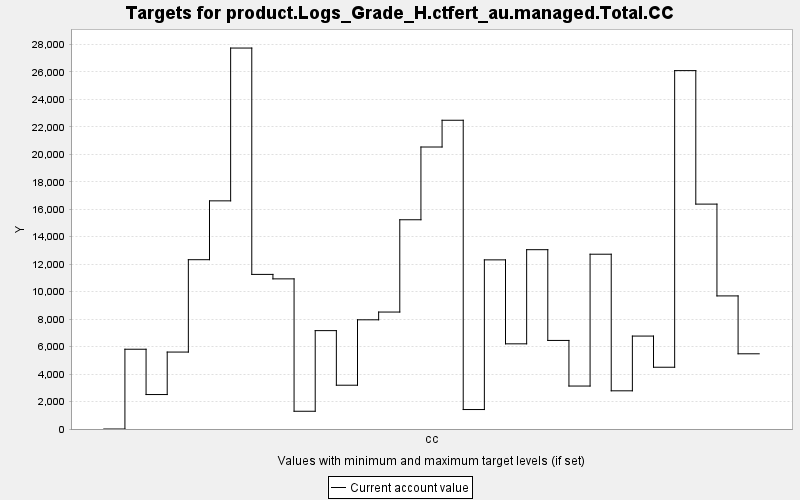

Data behind this chart, as committed beside it:
TARGET, PERIOD, YEAR, PERIODWIDTH, MINIMUM, MAXIMUM, MINWEIGHT, MAXWEIGHT, CURRENT, SUMMARY
product.Logs_Grade_H.ctfert_au.managed.T…, 0, 0, 10.0, 0.0, 10000, 1.0, 1.0, 0.0, 0.0
product.Logs_Grade_H.ctfert_au.managed.T…, 1, 10, 10.0, 0.0, 10000, 1.0, 1.0, 5807, 0.0
product.Logs_Grade_H.ctfert_au.managed.T…, 2, 20, 10.0, 0.0, 10000, 1.0, 1.0, 2509, 0.0
product.Logs_Grade_H.ctfert_au.managed.T…, 3, 30, 10.0, 0.0, 10000, 1.0, 1.0, 5601, 0.0
product.Logs_Grade_H.ctfert_au.managed.T…, 4, 40, 10.0, 0.0, 10000, 1.0, 1.0, 12326, 0.0
product.Logs_Grade_H.ctfert_au.managed.T…, 5, 50, 10.0, 0.0, 10000, 1.0, 1.0, 16610, 0.0
product.Logs_Grade_H.ctfert_au.managed.T…, 6, 60, 10.0, 0.0, 10000, 1.0, 1.0, 27734, 0.0
product.Logs_Grade_H.ctfert_au.managed.T…, 7, 70, 10.0, 0.0, 10000, 1.0, 1.0, 11255, 0.0
product.Logs_Grade_H.ctfert_au.managed.T…, 8, 80, 10.0, 0.0, 10000, 1.0, 1.0, 10930, 0.0
product.Logs_Grade_H.ctfert_au.managed.T…, 9, 90, 10.0, 0.0, 10000, 1.0, 1.0, 1292, 0.0
product.Logs_Grade_H.ctfert_au.managed.T…, 10, 100, 10.0, 0.0, 10000, 1.0, 1.0, 7162, 0.0
product.Logs_Grade_H.ctfert_au.managed.T…, 11, 110, 10.0, 0.0, 10000, 1.0, 1.0, 3188, 0.0
product.Logs_Grade_H.ctfert_au.managed.T…, 12, 120, 10.0, 0.0, 10000, 1.0, 1.0, 7950, 0.0
product.Logs_Grade_H.ctfert_au.managed.T…, 13, 130, 10.0, 0.0, 10000, 1.0, 1.0, 8515, 0.0
product.Logs_Grade_H.ctfert_au.managed.T…, 14, 140, 10.0, 0.0, 10000, 1.0, 1.0, 15233, 0.0
product.Logs_Grade_H.ctfert_au.managed.T…, 15, 150, 10.0, 0.0, 10000, 1.0, 1.0, 20530, 0.0
product.Logs_Grade_H.ctfert_au.managed.T…, 16, 160, 10.0, 0.0, 10000, 1.0, 1.0, 22477, 0.0
product.Logs_Grade_H.ctfert_au.managed.T…, 17, 170, 10.0, 0.0, 10000, 1.0, 1.0, 1417, 0.0
product.Logs_Grade_H.ctfert_au.managed.T…, 18, 180, 10.0, 0.0, 10000, 1.0, 1.0, 12314, 0.0
product.Logs_Grade_H.ctfert_au.managed.T…, 19, 190, 10.0, 0.0, 10000, 1.0, 1.0, 6201, 0.0
product.Logs_Grade_H.ctfert_au.managed.T…, 20, 200, 10.0, 0.0, 10000, 1.0, 1.0, 13055, 0.0
product.Logs_Grade_H.ctfert_au.managed.T…, 21, 210, 10.0, 0.0, 10000, 1.0, 1.0, 6448, 0.0
product.Logs_Grade_H.ctfert_au.managed.T…, 22, 220, 10.0, 0.0, 10000, 1.0, 1.0, 3128, 0.0
product.Logs_Grade_H.ctfert_au.managed.T…, 23, 230, 10.0, 0.0, 10000, 1.0, 1.0, 12725, 0.0
product.Logs_Grade_H.ctfert_au.managed.T…, 24, 240, 10.0, 0.0, 10000, 1.0, 1.0, 2780, 0.0
product.Logs_Grade_H.ctfert_au.managed.T…, 25, 250, 10.0, 0.0, 10000, 1.0, 1.0, 6766, 0.0
product.Logs_Grade_H.ctfert_au.managed.T…, 26, 260, 10.0, 0.0, 10000, 1.0, 1.0, 4497, 0.0
product.Logs_Grade_H.ctfert_au.managed.T…, 27, 270, 10.0, 0.0, 10000, 1.0, 1.0, 26091, 0.0
product.Logs_Grade_H.ctfert_au.managed.T…, 28, 280, 10.0, 0.0, 10000, 1.0, 1.0, 16373, 0.0
product.Logs_Grade_H.ctfert_au.managed.T…, 29, 290, 10.0, 0.0, 10000, 1.0, 1.0, 9689, 0.0
product.Logs_Grade_H.ctfert_au.managed.T…, 30, 300, 10.0, 0.0, 10000, 1.0, 1.0, 5475, 0.0
